3-way image classification set "data_освещённость" from GitHub (Vaibhavv526/Predicting-Illumination-from-Camera-Images); label vocabulary: bright, dark, normal.

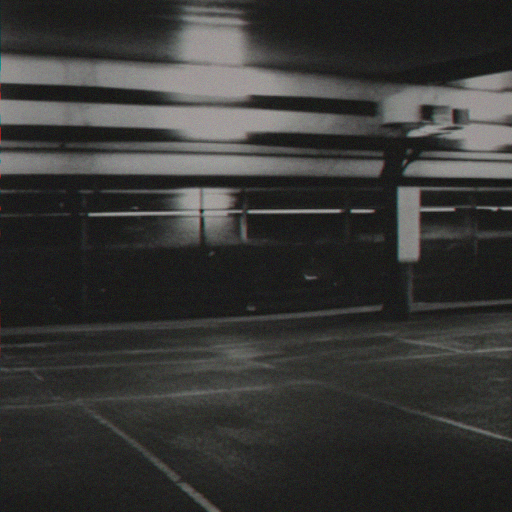
Label: bright

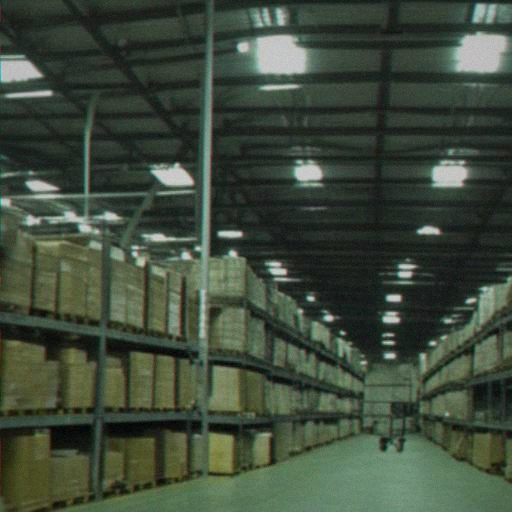
Label: normal

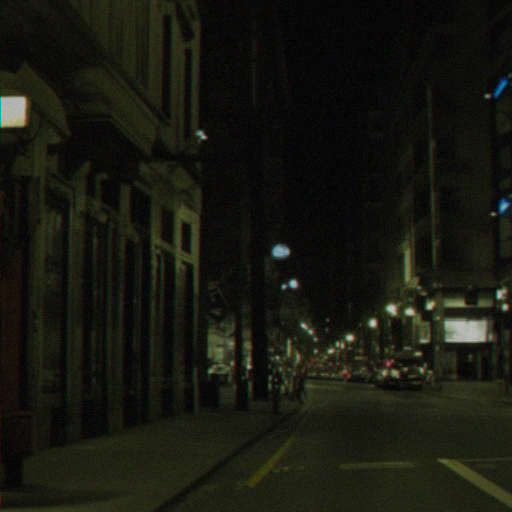
Label: dark

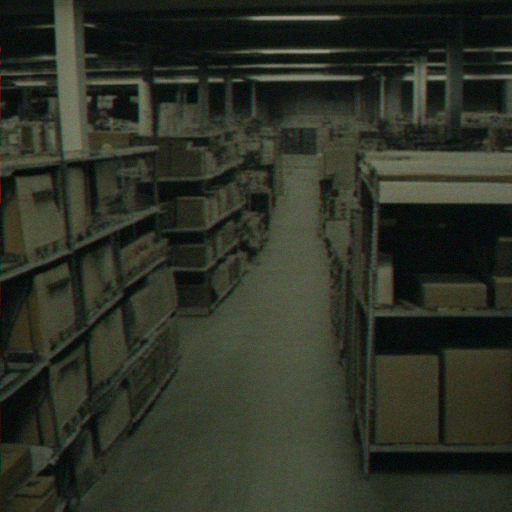
Label: normal

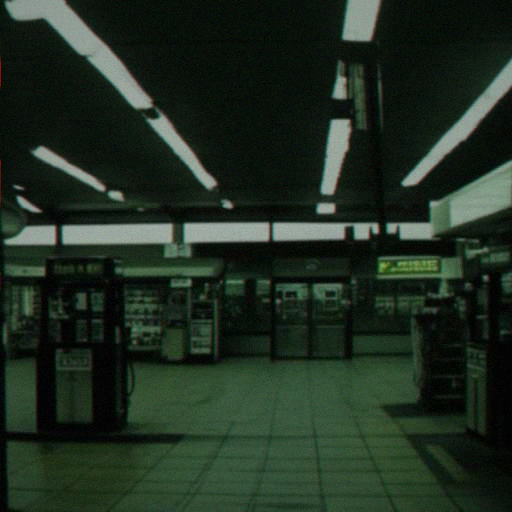
Label: dark

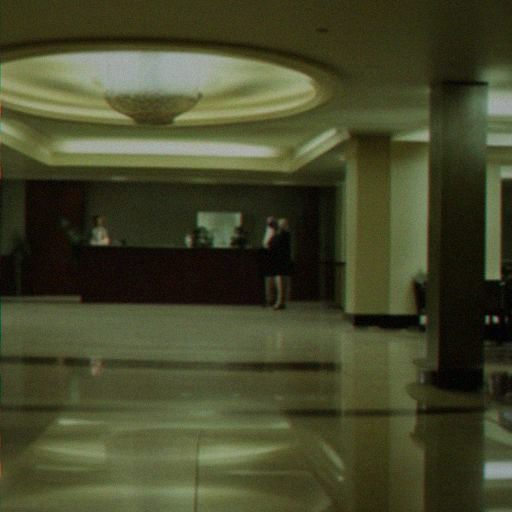
Label: bright
